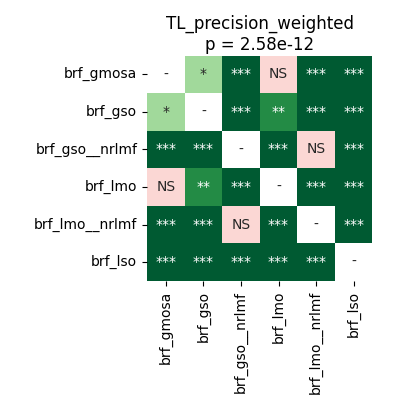

The file beside this chart, header and first rows:
	brf_gmosa	brf_gso	brf_gso__nrlmf	brf_lmo	brf_lmo__nrlmf	brf_lso
brf_gmosa	1.0	0.03345	4.57763671875e-05	0.125	4.57763671875e-05	4.57763671875e-05
brf_gso	0.03345	1.0	4.57763671875e-05	0.006447	4.57763671875e-05	0.0002913
brf_gso__nrlmf	4.57763671875e-05	4.57763671875e-05	1.0	4.57763671875e-05	0.782	4.57763671875e-05
brf_lmo	0.125	0.006447	4.57763671875e-05	1.0	4.57763671875e-05	4.57763671875e-05
brf_lmo__nrlmf	4.57763671875e-05	4.57763671875e-05	0.782	4.57763671875e-05	1.0	4.57763671875e-05
brf_lso	4.57763671875e-05	0.0002913	4.57763671875e-05	4.57763671875e-05	4.57763671875e-05	1.0
